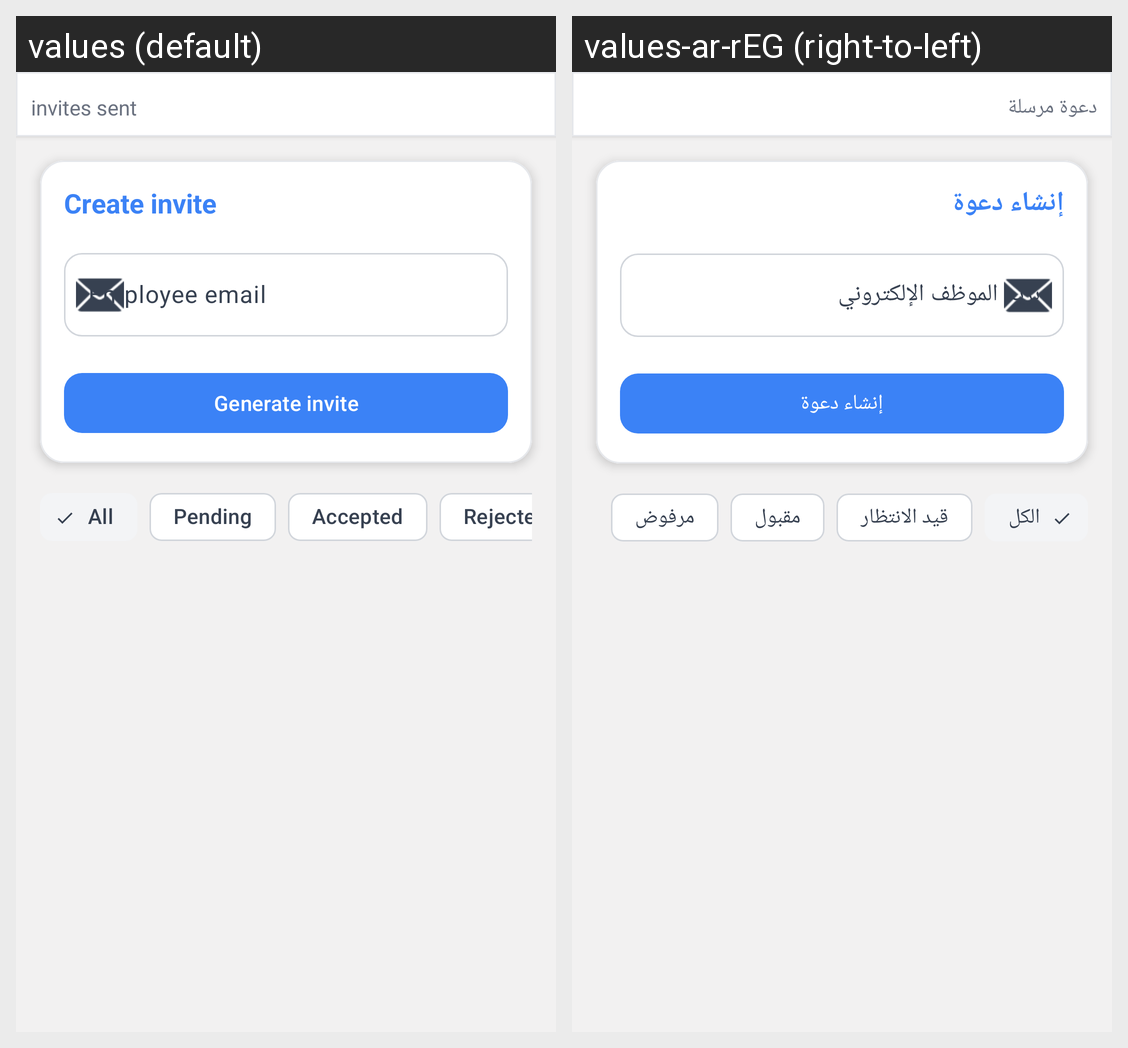

Here is an Android app screen in its default locale and in the app's own translations. Write out the translated-string differences for the strings that appear on this screen.
Android screen res/layout/fragment_invites.xml rendered under 2 locales, left to right: values (default), values-ar-rEG (right-to-left). Device: Nexus 5 (rendered at 1080×1920; each locale shown at half size, 540×960, under a caption strip naming it); theme Theme.HTopStore.
Strings drawn on this screen, with the default value and each locale's value (text and hints the layout hard-codes, and strings that could not be matched under every locale, appear in the picture but are not listed):

invites_sent
  values: invites sent
  values-ar-rEG: دعوة مرسلة

create_new_invite
  values: Create invite
  values-ar-rEG: إنشاء دعوة

employee_email
  values: Employee email
  values-ar-rEG: بريد الموظف الإلكتروني

generate_invite
  values: Generate invite
  values-ar-rEG: إنشاء دعوة

all
  values: All
  values-ar-rEG: الكل

pending
  values: Pending
  values-ar-rEG: قيد الانتظار

accepted
  values: Accepted
  values-ar-rEG: مقبول

rejected
  values: Rejected
  values-ar-rEG: مرفوض
